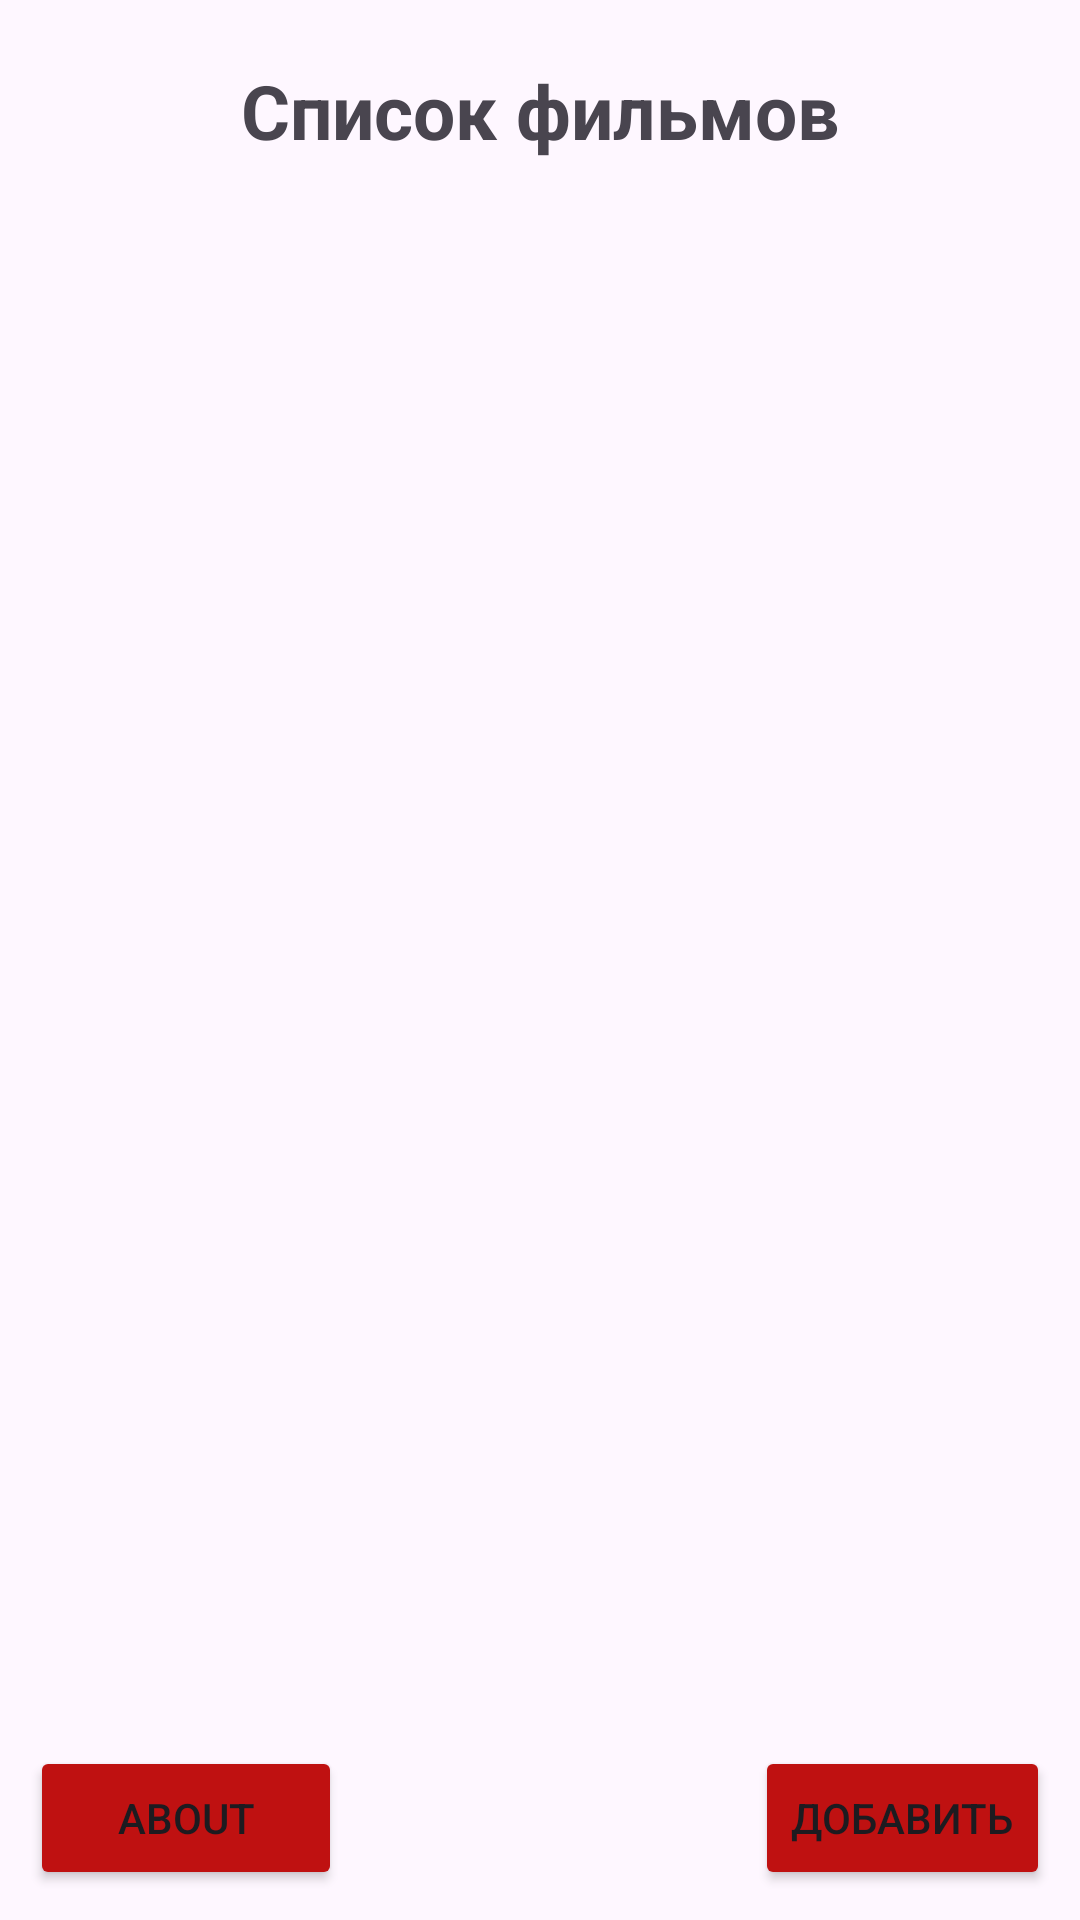

Produce the Android XML layout that renders to this screen, including the resource entries it uses.
<!-- AndroidManifest.xml: application theme Theme.MarvekApp -->
<!-- res/layout/fragment_main_menu.xml -->
<?xml version="1.0" encoding="utf-8"?>
<LinearLayout xmlns:android="http://schemas.android.com/apk/res/android"
    xmlns:app="http://schemas.android.com/apk/res-auto"
    xmlns:tools="http://schemas.android.com/tools"
    android:layout_width="match_parent"
    android:layout_height="match_parent"
    android:orientation="vertical"
    tools:context=".MainMenuFragment">

    <TextView
        android:id="@+id/title"
        android:layout_width="wrap_content"
        android:layout_height="wrap_content"
        android:layout_gravity="center"
        android:layout_marginTop="20dp"
        android:textSize="25sp"
        android:textStyle="bold"
        android:text="Список фильмов" />

    <androidx.recyclerview.widget.RecyclerView
        android:id="@+id/moviesList"
        android:layout_width="match_parent"
        android:layout_height="579dp"
        android:layout_weight="1"
        android:layout_marginHorizontal="25dp"
        android:layout_marginVertical="20dp" />

    <LinearLayout
        android:layout_width="match_parent"
        android:layout_height="wrap_content"
        android:layout_marginBottom="10dp"
        android:orientation="horizontal">

        <Button
            android:id="@+id/aboutButton"
            android:layout_width="104dp"
            android:layout_height="wrap_content"
            android:layout_marginStart="10dp"
            android:backgroundTint="#BF1111"
            android:text="About" />
        <View
            android:layout_width="0dp"
            android:layout_height="0dp"
            android:layout_weight="1" />
        <Button
            android:id="@+id/addButton"
            android:layout_width="wrap_content"
            android:layout_height="wrap_content"
            android:layout_marginStart="10sp"
            android:layout_marginEnd="10dp"
            android:backgroundTint="#BF1111"
            android:text="Добавить" />

    </LinearLayout>
</LinearLayout>
<!-- resources referenced by this layout -->
<resources>
  <style name="Theme.MarvekApp" parent="Base.Theme.MarvekApp" />
  <style name="Base.Theme.MarvekApp" parent="Theme.Material3.DayNight.NoActionBar">
          
          
      </style>
</resources>
